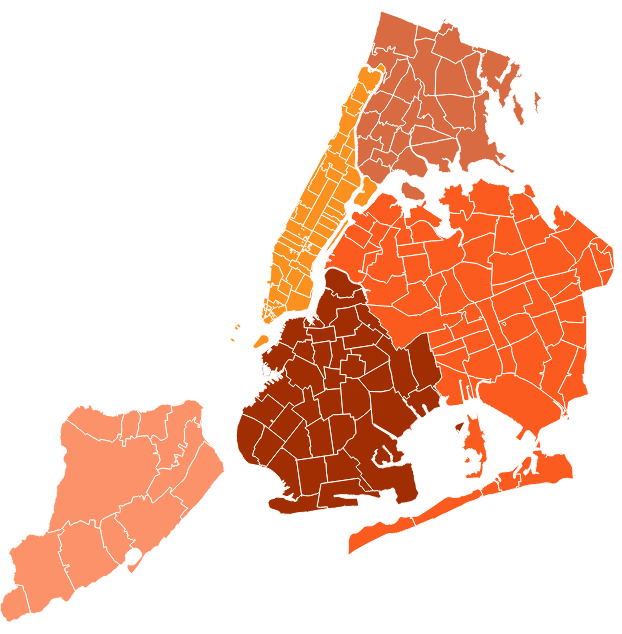
D3 v3 page, settled after 480 driven frames (8 s of simulated time); the page loaded 1 data file(s).


// ── js/zipCode.js
var width = window.innerWidth*0.6;
var height = window.innerHeight*0.9;
var path = d3.geo.path();

var svg, projection;

// Update functions
function updateChart(data){
	svg.selectAll("path")
	.data(data)
	.transition()
	.duration(500)
	.attr("fill", colorChangerBorough)
};

var zipCodes = function(d){return d.properties.postalCode};

var boroughs = function(d){return d.properties.borough};

var ffastfood = function(d){return d.properties.fastFood};

var income = function(d){return d.properties.avgIncome};

var heartfailure = function(d){return d.properties.heartFailure};

var hypertension = function(d){return d.properties.hypertension};

var diabeteslong = function(d){return d.properties.diabetesLong};

var diabetesshort = function(d){return d.properties.diabetesShort};

var incomeclass1 = function(d){return d.properties.incomeClass1};

var incomeclass2 = function(d){return d.properties.incomeClass2};

var incomeclass3 = function(d){return d.properties.incomeClass3};

var incomeclass4 = function(d){return d.properties.incomeClass4};

var incomeclass5 = function(d){return d.properties.incomeClass5};

var incomeclass6 = function(d){return d.properties.incomeClass6};

var total = function(d){return d.properties.total};


var color = ["#FB5B1F", "#fb921f", "#a12e03", "#d86b42","#fc926a"];

var colorChangerBorough = function(d){
	var tempBorough = boroughs(d)
	if(tempBorough == "Queens")
	{
		return color[0];
	}
	else if (tempBorough == "Manhattan") {
		return color[1];
	}
	else if (tempBorough == "Brooklyn") {
		return color[2];
	}
	else if (tempBorough == "Bronx") {
		return color[3];
	}
	else {
		return color[4];
	}
};

var heatmapColour = d3.scale.linear()
.domain(d3.range(0, 1, 1.0 / (color.length - 1)))
.range(color);


d3.json("json/NyZip.json", function(json) {

	svg = d3.select('#graph')
	.append("svg")
	.attr("width", width)
	.attr("height", height);


	var datajson = json.features;

	var colorScaleIncome = d3.scale.linear()
	.domain([1, 100])
	.range(["blue","red"]);

	var colorScaleHealth = d3.scale.linear()
	.domain([1, 500]) //d3.max(datajson,heartfailure)
	.range(["blue","red"]);


	projection = d3.geo.mercator().scale(1).translate([0, 0]).precision(0);

	// create the path
	var path = d3.geo.path().projection(projection);

	var bounds = path.bounds(json);
	xScale = width / Math.abs(bounds[1][0] - bounds[0][0]);
	yScale = height / Math.abs(bounds[1][1] - bounds[0][1]);
	scale = xScale < yScale ? xScale : yScale;

	var transl = [(width - scale * (bounds[1][0] + bounds[0][0])) / 2, (height - scale * (bounds[1][1] + bounds[0][1])) / 2];

	projection.scale(scale).translate(transl);

	var path = d3.geo.path().projection(projection);

	svg.selectAll("path")
	.data(datajson)
	.enter()
	.append("path")
	.attr("d", path)
	.attr('data-id', zipCodes)
	.attr('data-name', boroughs)
	.attr('data-ffastfood', ffastfood)
	.attr('data-incomefunc', income)
	.attr('data-heartfailure', heartfailure)
	.attr('data-hypertension', hypertension)
	.attr('data-diabeteslong', diabeteslong)
	.attr('data-diabetesshort', diabetesshort)
	.attr('data-incomeclass1', incomeclass1)
	.attr('data-incomeclass2', incomeclass2)
	.attr('data-incomeclass3', incomeclass3)
	.attr('data-incomeclass4', incomeclass4)
	.attr('data-incomeclass5', incomeclass5)
	.attr('data-incomeclass6', incomeclass6)
	.attr('data-total', total)
	.attr("fill", colorChangerBorough)
	.attr('stroke',"#ffffff");

	$('svg path').hover(function() {
		$("#r1c2").text($(this).data('name') + " (" + $(this).data('id') + ")");
		$("#r2c2").text(parseFloat($(this).data('ffastfood')).toFixed(2));
		$("#r3c2").text(parseFloat($(this).data('incomefunc')*1000).toFixed(2).replace(/(\d)(?=(\d{3})+\.)/g, '$1,') + (" $"));
		$("#r4c2").text(parseFloat($(this).data('total')).toFixed(1).replace(/(\d)(?=(\d{3})+\.)/g, '1,'));
	});

	d3.select("#boxes").selectAll('Button')
	.on('click',function(d){

		var paragraphID = d3.select(this).attr("id");

		if (paragraphID == 'overview'){
			updateChart(datajson)

			$('svg path').hover(function() {
				$("#r1c2").text($(this).data('name') + " (" + $(this).data('id') + ")");
				$("#r2c1").text('Fastfood restaurants per 100,000 capita');
				$("#r2c2").text( parseFloat($(this).data('ffastfood')).toFixed(2));
				$("#r3c1").text('Average income per year');
				$("#r3c2").text(parseFloat($(this).data('incomefunc')*1000).toFixed(2).replace(/(\d)(?=(\d{3})+\.)/g, '$1,') + (" $"));
				$("#r4c1").text(('Number of citizens'));
				$("#r4c2").text(parseFloat($(this).data('total')).toFixed(1).replace(/(\d)(?=(\d{3})+\.)/g, '1,'));
				$("#r5c1").text((' '));
				$("#r5c2").text((' '));
				$("#r6c1").text((' '));
				$("#r6c2").text((' '));
				$("#r7c1").text((' '));
				$("#r7c2").text((' '));
				$("#r8c1").text((' '));
				$("#r8c2").text((' '));
			});

		}

		else if (paragraphID == 'income') {

			svg.selectAll("path")
			.data(datajson)
			.transition()
			.duration(500)
			.attr("fill", function(d) {
				return colorScaleIncome(income(d))
			});

			$('svg path').hover(function() {
				$("#r1c2").text($(this).data('name') + " (" + $(this).data('id') + ")");
				$("#r2c1").text(('Average income'));
				$("#r2c2").text(parseFloat($(this).data('incomefunc')*1000).toFixed(2).replace(/(\d)(?=(\d{3})+\.)/g, '$1,') + (" $"));
				$("#r3c1").text('$1 under $25,000');
				$("#r3c2").text(parseFloat($(this).data('incomeclass1')*100).toFixed(2) + (" %"));
				$("#r4c1").text('$25,000 under $50,000');
				$("#r4c2").text(parseFloat($(this).data('incomeclass2')*100).toFixed(2) + (" %"));
				$("#r5c1").text('$50,000 under $75,000');
				$("#r5c2").text(parseFloat($(this).data('incomeclass3')*100).toFixed(2) + (" %"));
				$("#r6c1").text('$75,000 under $100,000');
				$("#r6c2").text(parseFloat($(this).data('incomeclass4')*100).toFixed(2) + (" %"));
				$("#r7c1").text('$100,000 under $200,000');
				$("#r7c2").text(parseFloat($(this).data('incomeclass5')*100).toFixed(2) + (" %"));
				$("#r8c1").text('$200,000 or more');
				$("#r8c2").text(parseFloat($(this).data('incomeclass6')*100).toFixed(2) + (" %"));
			});

		}
		else if (paragraphID == 'health') {

			svg.selectAll("path")
			.data(datajson)
			.transition()
			.duration(500)
			.attr("fill", function(d) {
				return colorScaleHealth(heartfailure(d));
			});

			$('svg path').hover(function() {

				$("#r1c2").text($(this).data('name') + " (" + $(this).data('id') + ")");
				$("#r2c1").text('Fastfood restaurants per 100,000 capita');
				$("#r2c2").text(parseFloat($(this).data('ffastfood')).toFixed(2));
				$("#r3c1").text('Heart failures per 100,000 capita');
				$("#r3c2").text(parseFloat($(this).data('heartfailure')).toFixed(2));
				$("#r4c1").text('Hypertension per 100,000 capita');
				$("#r4c2").text(parseFloat($(this).data('hypertension')).toFixed(2));
				$("#r5c1").text('Long term diabetes per 100,000 capita');
				$("#r5c2").text(parseFloat($(this).data('diabeteslong')).toFixed(2));
				$("#r6c1").text('Short term diabetes per 100,000 capita');
				$("#r6c2").text(parseFloat($(this).data('diabetesshort')).toFixed(2));
				$("#r7c1").text(' ');
				$("#r7c2").text((' '));
				$("#r8c1").text(' ');
				$("#r8c2").text((' '));
			});

		}

	});
}); // end of json


### data: json/NyZip.json
{
 "type": "FeatureCollection",
 "features": [
  {
   "geometry": {
    "type": "Polygon",
    "coordinates": "[... 1 items]"
   },
   "type": "Feature",
   "properties": {
    "avgIncome": "40.49",
    "fastFood": "37.62",
    "OBJECTID": 1,
    "latitude": 40.75,
    "STATE": "NY",
    "hypertension": "38.5",
    "incomeClass1": "0.4977",
    "CTY_FIPS": "081",
    "incomeClass3": "0.1256",
    "borough": "Queens",
    "@id": "http://nyc.pediacities.com/Resource/Post…",
    "incomeClass4": "0.06366",
    "heartFailure": "203.4",
    "incomeClass6": "0.01215",
    "total": "34560",
    "zip": "11372",
    "incomeClass2": "0.2376",
    "incomeClass5": "0.06337",
    "BLDGpostal": 0,
    "longitude": -73.88,
    "PO_NAME": "Jackson Heights",
    "postalCode": "11372",
    "diabetesShort": "33.0",
    "diabetesLong": "80.63",
    "ST_FIPS": "36"
   }
  },
  {
   "geometry": {
    "type": "Polygon",
    "coordinates": "[... 1 items]"
   },
   "type": "Feature",
   "properties": {
    "avgIncome": "63.61",
    "fastFood": "74.74",
    "OBJECTID": 2,
    "latitude": 40.75,
    "STATE": "NY",
    "hypertension": "82.39",
    "incomeClass1": "0.3004",
    "CTY_FIPS": "081",
    "incomeClass3": "0.1704",
    "borough": "Queens",
    "@id": "http://nyc.pediacities.com/Resource/Post…",
    "incomeClass4": "0.1241",
    "heartFailure": "247.2",
    "incomeClass6": "0.02691",
    "total": "6690",
    "zip": "11004",
    "incomeClass2": "0.2063",
    "incomeClass5": "0.1719",
    "BLDGpostal": 0,
    "longitude": -73.71,
    "PO_NAME": "Glen Oaks",
    "postalCode": "11004",
    "diabetesShort": "9.13",
    "diabetesLong": "128.2",
    "ST_FIPS": "36"
   }
  },
  {
   "geometry": {
    "type": "Polygon",
    "coordinates": "[... 1 items]"
   },
   "type": "Feature",
   "properties": {
    "avgIncome": "93.63",
    "fastFood": "4.778",
    "OBJECTID": 3,
    "latitude": 40.75,
    "STATE": "NY",
    "hypertension": "60.83",
    "incomeClass1": "0.2833",
    "CTY_FIPS": "081",
    "incomeClass3": "0.1328",
    "borough": "Queens",
    "@id": "http://nyc.pediacities.com/Resource/Post…",
    "incomeClass4": "0.1042",
    "heartFailure": "322.3",
    "incomeClass6": "0.08313",
    "total": "20930",
    "zip": "11040",
    "incomeClass2": "0.1653",
    "incomeClass5": "0.2312",
    "BLDGpostal": 0,
    "longitude": -73.7,
    "PO_NAME": "New Hyde Park",
    "postalCode": "11040",
    "diabetesShort": "9.13",
    "diabetesLong": "69.96",
    "ST_FIPS": "36"
   }
  },
  {
   "geometry": {
    "type": "Polygon",
    "coordinates": "[... 1 items]"
   },
   "type": "Feature",
   "properties": {
    "avgIncome": "57.68",
    "fastFood": "43.57",
    "OBJECTID": 4,
    "latitude": 40.74,
    "STATE": "NY",
    "hypertension": "72.27",
    "incomeClass1": "0.3704",
    "CTY_FIPS": "081",
    "incomeClass3": "0.1373",
    "borough": "Queens",
    "@id": "http://nyc.pediacities.com/Resource/Post…",
    "incomeClass4": "0.1068",
    "heartFailure": "256.3",
    "incomeClass6": "0.02179",
    "total": "9180",
    "zip": "11426",
    "incomeClass2": "0.2048",
    "incomeClass5": "0.159",
    "BLDGpostal": 0,
    "longitude": -73.72,
    "PO_NAME": "Bellerose",
    "postalCode": "11426",
    "diabetesShort": "52.58",
    "diabetesLong": "91.96",
    "ST_FIPS": "36"
   }
  },
  {
   "geometry": {
    "type": "Polygon",
    "coordinates": "[... 1 items]"
   },
   "type": "Feature",
   "properties": {
    "avgIncome": "54.95",
    "fastFood": "4.958",
    "OBJECTID": 5,
    "latitude": 40.74,
    "STATE": "NY",
    "hypertension": "32.45",
    "incomeClass1": "0.406",
    "CTY_FIPS": "081",
    "incomeClass3": "0.1373",
    "borough": "Queens",
    "@id": "http://nyc.pediacities.com/Resource/Post…",
    "incomeClass4": "0.09321",
    "heartFailure": "218",
    "incomeClass6": "0.02479",
    "total": "20170",
    "zip": "11365",
    "incomeClass2": "0.2132",
    "incomeClass5": "0.1254",
    "BLDGpostal": 0,
    "longitude": -73.79,
    "PO_NAME": "Fresh Meadows",
    "postalCode": "11365",
    "diabetesShort": "47.19",
    "diabetesLong": "97.24",
    "ST_FIPS": "36"
   }
  },
  {
   "geometry": {
    "type": "Polygon",
    "coordinates": "[... 1 items]"
   },
   "type": "Feature",
   "properties": {
    "avgIncome": "31.76",
    "fastFood": "32.59",
    "OBJECTID": 6,
    "latitude": 40.74,
    "STATE": "NY",
    "hypertension": "55.66",
    "incomeClass1": "0.5749",
    "CTY_FIPS": "081",
    "incomeClass3": "0.1004",
    "borough": "Queens",
    "@id": "http://nyc.pediacities.com/Resource/Post…",
    "incomeClass4": "0.04645",
    "heartFailure": "124.5",
    "incomeClass6": "0.004074",
    "total": "49090",
    "zip": "11373",
    "incomeClass2": "0.2365",
    "incomeClass5": "0.03769",
    "BLDGpostal": 0,
    "longitude": -73.88,
    "PO_NAME": "Elmhurst",
    "postalCode": "11373",
    "diabetesShort": "30.25",
    "diabetesLong": "84.7",
    "ST_FIPS": "36"
   }
  },
  {
   "geometry": {
    "type": "Polygon",
    "coordinates": "[... 1 items]"
   },
   "type": "Feature",
   "properties": {
    "avgIncome": "82.89",
    "fastFood": "0.0",
    "OBJECTID": 7,
    "latitude": 40.73,
    "STATE": "NY",
    "hypertension": "72.27",
    "incomeClass1": "0.2914",
    "CTY_FIPS": "081",
    "incomeClass3": "0.1376",
    "borough": "Queens",
    "@id": "http://nyc.pediacities.com/Resource/Post…",
    "incomeClass4": "0.104",
    "heartFailure": "311.6",
    "incomeClass6": "0.07321",
    "total": "13660",
    "zip": "11001",
    "incomeClass2": "0.1779",
    "incomeClass5": "0.216",
    "BLDGpostal": 0,
    "longitude": -73.71,
    "PO_NAME": "Floral Park",
    "postalCode": "11001",
    "diabetesShort": "31.57",
    "diabetesLong": "126.5",
    "ST_FIPS": "36"
   }
  },
  {
   "geometry": {
    "type": "Polygon",
    "coordinates": "[... 1 items]"
   },
   "type": "Feature",
   "properties": {
    "avgIncome": "85.22",
    "fastFood": "39.68",
    "OBJECTID": 8,
    "latitude": 40.72,
    "STATE": "NY",
    "hypertension": "81.29",
    "incomeClass1": "0.2715",
    "CTY_FIPS": "081",
    "incomeClass3": "0.1661",
    "borough": "Queens",
… [head cut at 6 KiB]